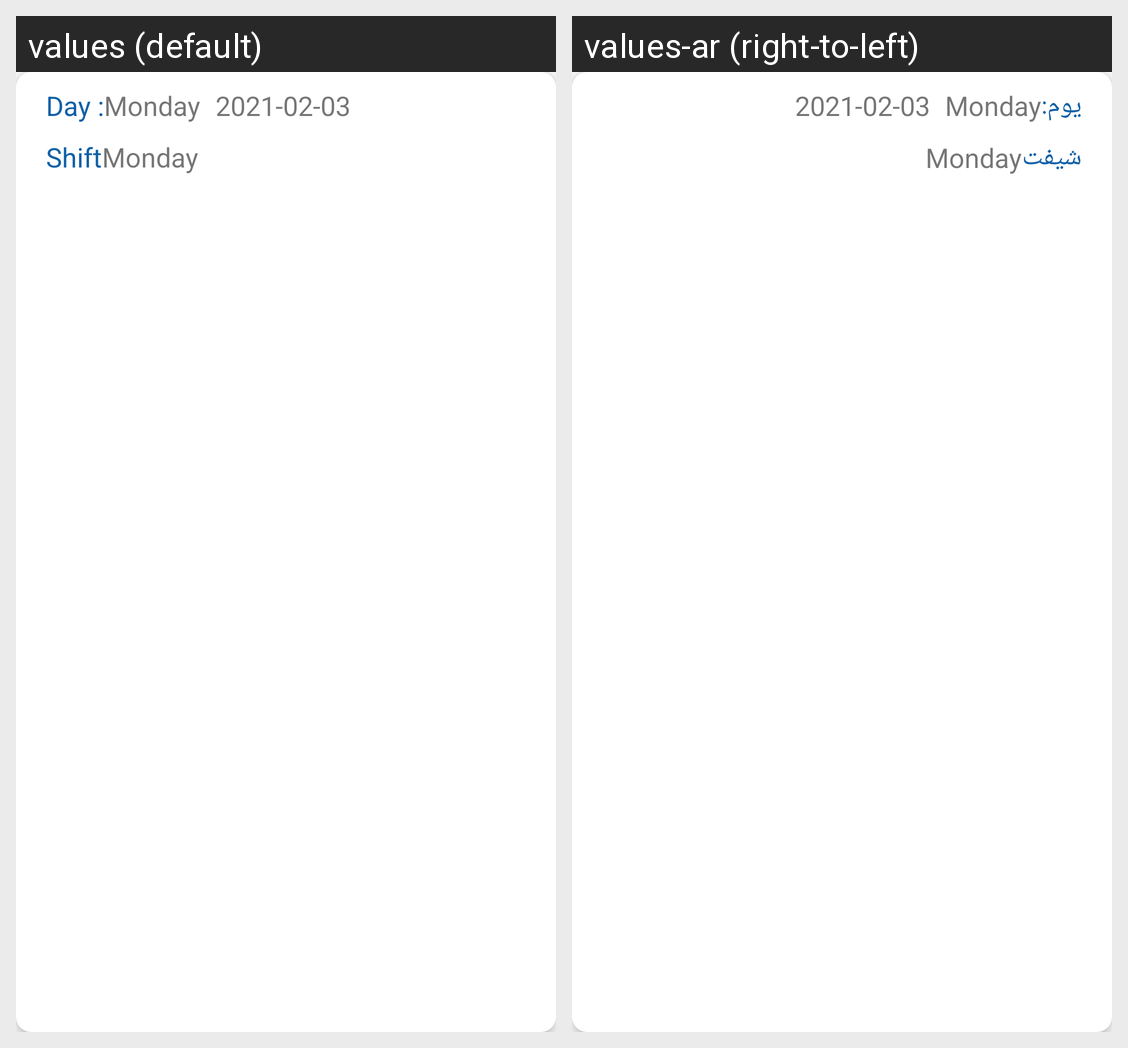

This grid shows one Android layout under two languages. Give, for every string resource on the screen, its name, the default text and each shown locale's text.
Android screen res/layout/plan_and_cover_details_item.xml rendered under 2 locales, left to right: values (default), values-ar (right-to-left). Device: Nexus 5 (rendered at 1080×1920; each locale shown at half size, 540×960, under a caption strip naming it); theme AppTheme.
Strings drawn on this screen, with the default value and each locale's value (text and hints the layout hard-codes, and strings that could not be matched under every locale, appear in the picture but are not listed):

day
  values: Day :
  values-ar: يوم:

shift
  values: Shift
  values-ar: شيفت
